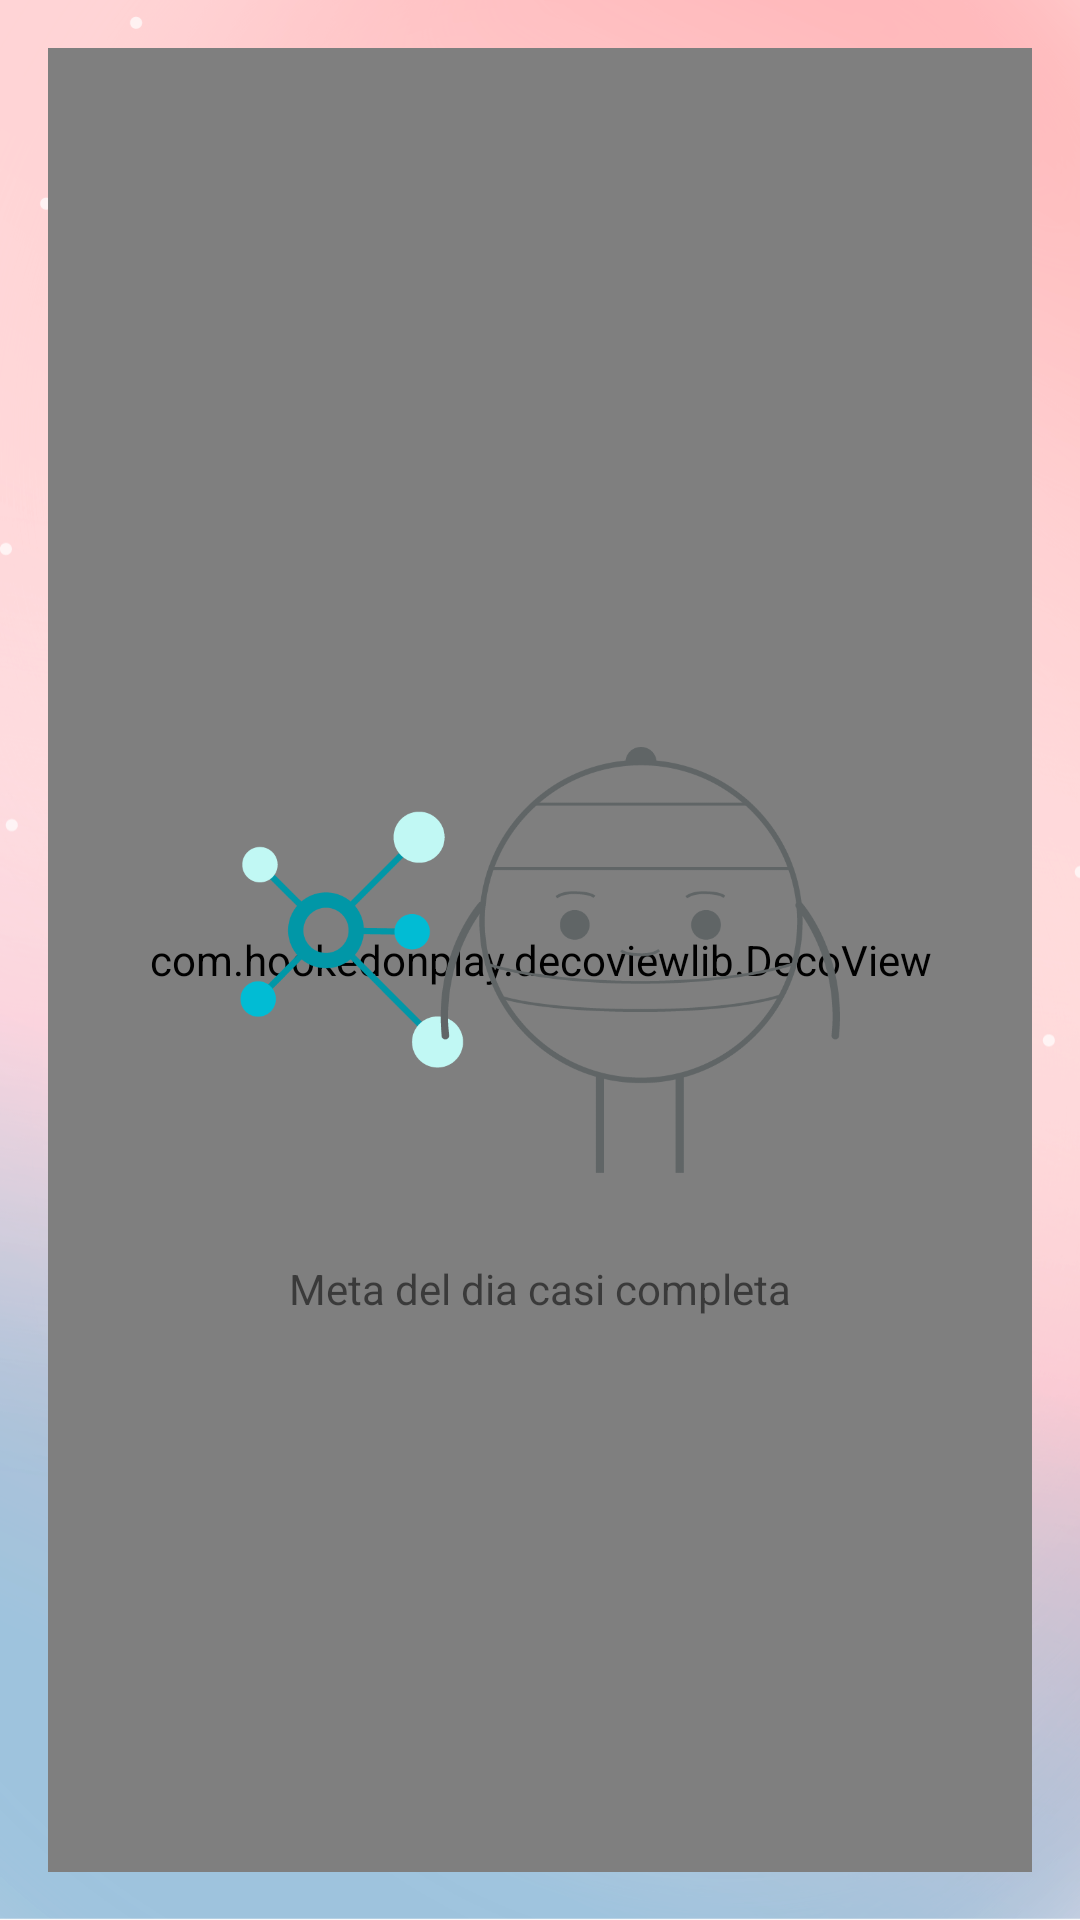

Here is an Android app screen rendered from its layout file. Give the layout XML and the strings, colors and styles it references.
<!-- AndroidManifest.xml: application theme AppTheme -->
<!-- res/layout/activity_stats.xml -->
<?xml version="1.0" encoding="utf-8"?>
<RelativeLayout xmlns:android="http://schemas.android.com/apk/res/android"
    xmlns:tools="http://schemas.android.com/tools"
    android:layout_width="match_parent"
    android:layout_height="match_parent"
    android:paddingBottom="@dimen/activity_vertical_margin"
    android:paddingLeft="@dimen/activity_horizontal_margin"
    android:paddingRight="@dimen/activity_horizontal_margin"
    android:paddingTop="@dimen/activity_vertical_margin"
    android:background="@drawable/fondo2"
    tools:context="myfiit.hackaldea.com.myfiit.StatsActivity">

    <com.hookedonplay.decoviewlib.DecoView
        android:layout_width="match_parent"
        android:layout_height="match_parent"
        android:id="@+id/dynamicArcView"/>

    <ImageView
        android:layout_width="200dp"
        android:layout_height="200dp"
        android:id="@+id/chart"
        android:src="@drawable/chart"
        android:layout_centerVertical="true"
        android:layout_centerHorizontal="true" />

    <TextView
        android:layout_width="wrap_content"
        android:layout_height="wrap_content"
        android:textAppearance="?android:attr/textAppearanceSmall"
        android:text="Meta del dia casi completa"
        android:id="@+id/textView2"
        android:layout_below="@+id/chart"
        android:layout_centerHorizontal="true" />

</RelativeLayout>
<!-- resources referenced by this layout -->
<resources>
  <dimen name="activity_horizontal_margin">16dp</dimen>
  <dimen name="activity_vertical_margin">16dp</dimen>
  <!-- drawable chart: png bitmap (drawable, 26678 bytes) -->
  <!-- drawable fondo2: png bitmap (drawable, 555155 bytes) -->
  <style name="AppTheme" parent="Theme.AppCompat.Light.DarkActionBar">
          
          <item name="colorPrimary">@color/colorPrimary</item>
          <item name="colorPrimaryDark">@color/colorPrimaryDark</item>
          <item name="colorAccent">@color/colorAccent</item>
      </style>
  <color name="colorPrimary">#00BCD1</color>
  <color name="colorPrimaryDark">#0097A5</color>
  <color name="colorAccent">#00BCD1</color>
</resources>
